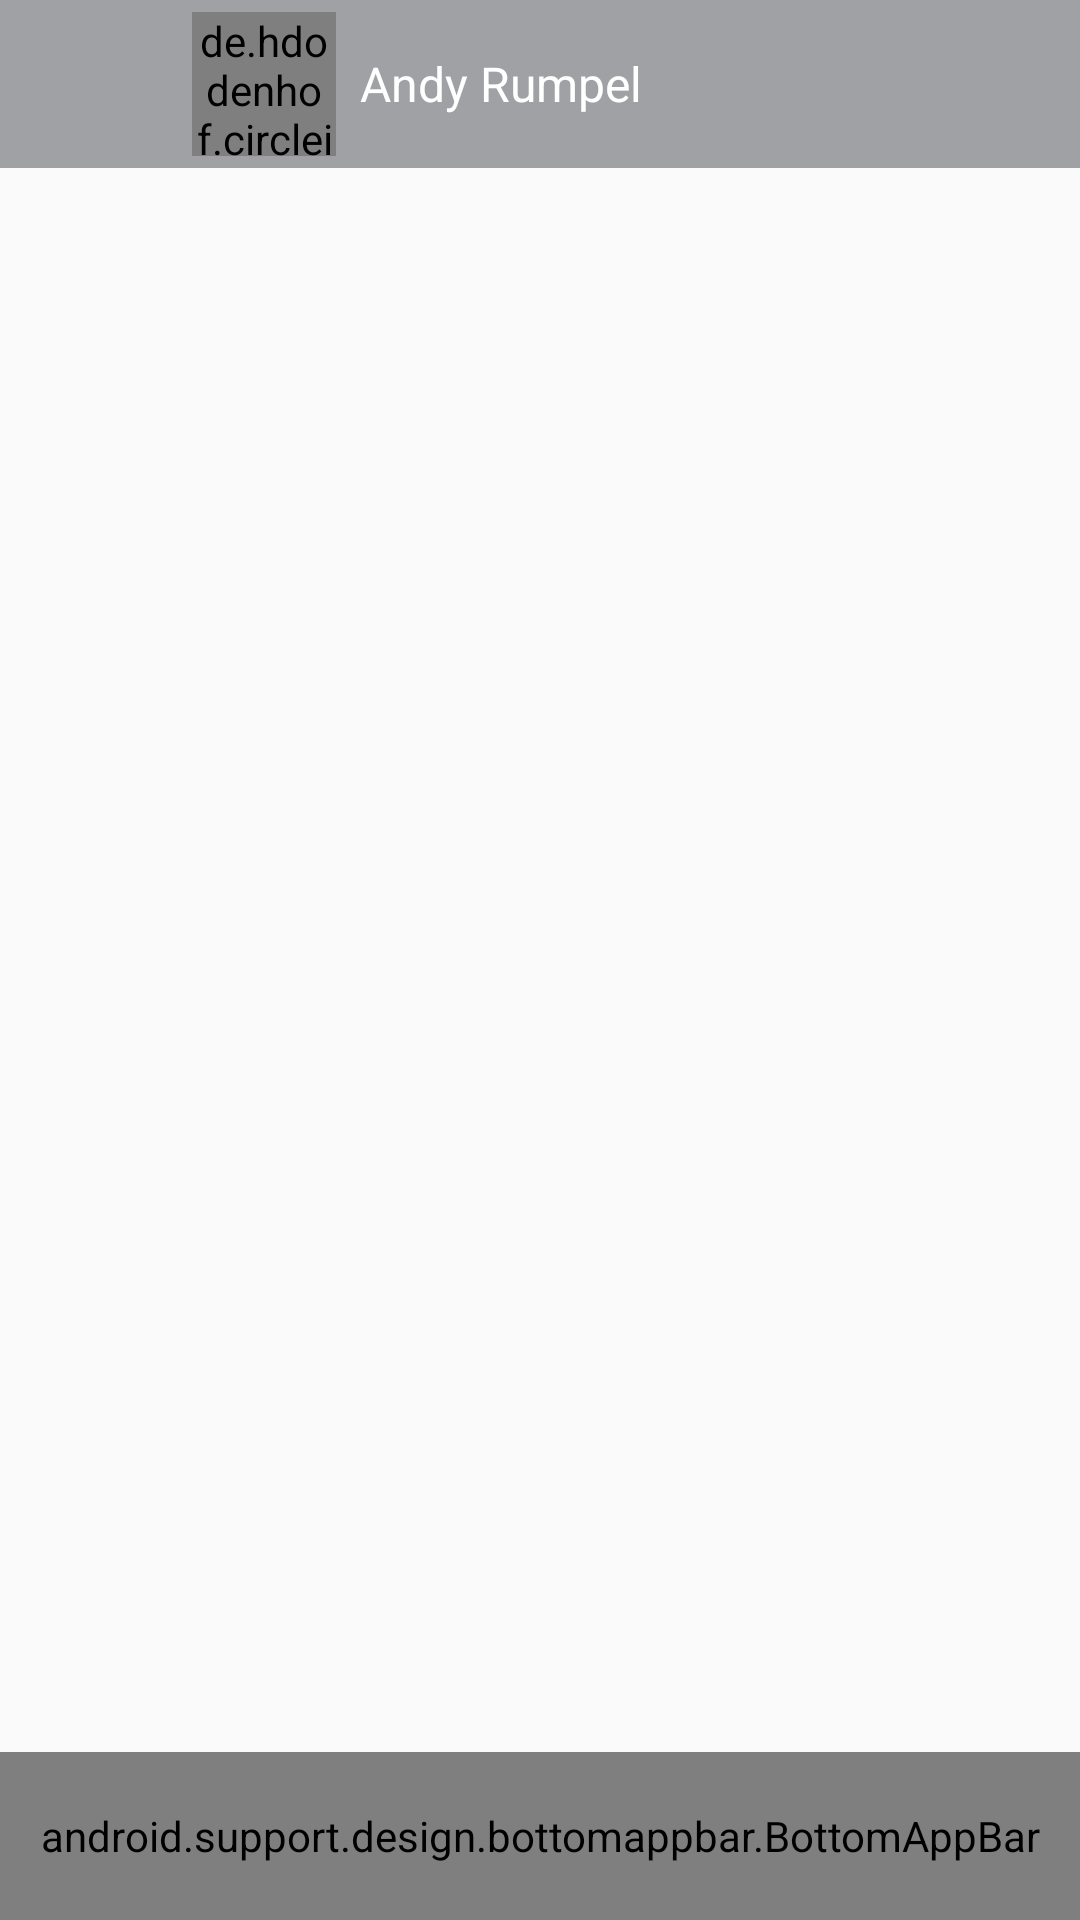

Write the Android layout XML for this screen, with the resource values it uses.
<!-- AndroidManifest.xml: application theme AppTheme -->
<!-- res/layout/activity_messages.xml -->
<?xml version="1.0" encoding="utf-8"?>
<RelativeLayout
        xmlns:android="http://schemas.android.com/apk/res/android"
        xmlns:tools="http://schemas.android.com/tools"
        xmlns:app="http://schemas.android.com/apk/res-auto"
        android:layout_width="match_parent"
        android:layout_height="match_parent"
        tools:context=".activities.MessagesActivity"
        android:fitsSystemWindows="true">

    <include
        android:id="@+id/messages_appbar"
        layout="@layout/appbar"/>

    <android.support.v7.widget.RecyclerView
            android:id="@+id/messages_recycler"
            android:layout_width="match_parent"
            android:layout_height="wrap_content"
            android:layout_below="@+id/messages_appbar"
            android:layout_above="@+id/bottombar"/>

    <android.support.design.widget.CoordinatorLayout
            android:layout_width="match_parent"
            android:layout_height="wrap_content"
            android:layout_alignParentBottom="true"
            android:id="@+id/bottombar">

        <android.support.design.bottomappbar.BottomAppBar
                android:layout_width="match_parent"
                android:layout_height="?attr/actionBarSize"
                android:background="@color/colorPrimary"
                android:layout_gravity="bottom"
                android:layout_weight="1">

            <android.support.constraint.ConstraintLayout
                    android:layout_width="match_parent"
                    android:layout_height="54dp"
                    android:background="@android:color/white"
                    android:id="@+id/constraintLayout"
                    android:layout_alignParentBottom="true">

                <ImageButton
                        android:id="@+id/msg_emoji_btn"
                        android:layout_width="54dp"
                        android:layout_height="54dp"
                        android:layout_alignParentBottom="true"
                        app:layout_constraintStart_toStartOf="parent"
                        app:layout_constraintBottom_toBottomOf="parent"
                        android:src="@drawable/ic_insert_emoticon_32dp"
                        android:background="?android:attr/selectableItemBackground"
                        app:layout_constraintTop_toTopOf="parent"/>

                <EditText
                        android:id="@+id/message_input_txt"
                        android:layout_width="0dp"
                        android:layout_height="wrap_content"
                        android:layout_alignParentBottom="true"
                        android:layout_alignStart="@id/msg_emoji_btn"
                        app:layout_constraintBottom_toBottomOf="parent"
                        app:layout_constraintEnd_toStartOf="@+id/msg_send_btn"
                        android:layout_marginEnd="8dp"
                        app:layout_constraintStart_toEndOf="@+id/msg_emoji_btn"
                        android:layout_marginStart="8dp"
                        android:inputType="textCapSentences"
                        android:background="@android:color/transparent"
                        android:hint="Введите ваше сообщение..."
                        app:layout_constraintTop_toTopOf="parent"/>

                <ImageButton
                        android:id="@+id/msg_send_btn"
                        android:layout_width="54dp"
                        android:layout_height="54dp"
                        android:layout_alignParentBottom="true"
                        android:layout_alignStart="@id/message_input_txt"
                        app:layout_constraintEnd_toEndOf="parent"
                        app:layout_constraintBottom_toBottomOf="parent"
                        android:src="@drawable/ic_send_32dp"
                        android:background="?android:attr/selectableItemBackground"
                        app:layout_constraintTop_toTopOf="parent"/>

            </android.support.constraint.ConstraintLayout>

        </android.support.design.bottomappbar.BottomAppBar>

    </android.support.design.widget.CoordinatorLayout>

</RelativeLayout>
<!-- res/layout/appbar.xml (included above) -->
<?xml version="1.0" encoding="utf-8"?>
<android.support.design.widget.AppBarLayout
        android:id="@+id/appbar"
        android:layout_width="match_parent"
        android:layout_height="?attr/actionBarSize"
        android:layout_alignParentTop="true"
        xmlns:android="http://schemas.android.com/apk/res/android"
        xmlns:app="http://schemas.android.com/apk/res-auto"
        android:theme="@style/AppTheme.AppBarOverlay">

    <FrameLayout
            android:layout_width="match_parent"
            android:layout_height="match_parent">

        <android.support.v7.widget.Toolbar
                android:layout_width="match_parent"
                android:layout_height="wrap_content"
                android:layout_gravity="center_vertical"
                app:popupTheme="@style/AppTheme.PopupOverlay"
                android:gravity="center">

            <ImageButton
                    android:id="@+id/messages_back_btn"
                    android:layout_width="48dp"
                    android:layout_height="48dp"
                    android:src="@drawable/ic_arrow_back_white_24dp"
                    android:background="?android:attr/selectableItemBackground"/>

            <de.hdodenhof.circleimageview.CircleImageView
                    android:id="@+id/message_avatar"
                    android:layout_width="48dp"
                    android:layout_height="48dp"
                    android:layout_marginEnd="8dp"/>

            <TextView
                    android:id="@+id/message_name_surname"
                    android:layout_width="wrap_content"
                    android:layout_height="wrap_content"
                    android:text="Andy Rumpel"
                    android:textSize="16dp"
                    android:textColor="@android:color/white"/>

        </android.support.v7.widget.Toolbar>

    </FrameLayout>

</android.support.design.widget.AppBarLayout>
<!-- resources referenced by this layout -->
<resources>
  <color name="colorPrimary">#A0A1A5</color>
  <!-- drawable ic_insert_emoticon_32dp (drawable) -->
  <vector android:height="32dp" android:tint="#A0A1A5"
      android:viewportHeight="24.0" android:viewportWidth="24.0"
      android:width="32dp" xmlns:android="http://schemas.android.com/apk/res/android">
      <path android:fillColor="#FF000000" android:pathData="M11.99,2C6.47,2 2,6.48 2,12s4.47,10 9.99,10C17.52,22 22,17.52 22,12S17.52,2 11.99,2zM12,20c-4.42,0 -8,-3.58 -8,-8s3.58,-8 8,-8 8,3.58 8,8 -3.58,8 -8,8zM15.5,11c0.83,0 1.5,-0.67 1.5,-1.5S16.33,8 15.5,8 14,8.67 14,9.5s0.67,1.5 1.5,1.5zM8.5,11c0.83,0 1.5,-0.67 1.5,-1.5S9.33,8 8.5,8 7,8.67 7,9.5 7.67,11 8.5,11zM12,17.5c2.33,0 4.31,-1.46 5.11,-3.5L6.89,14c0.8,2.04 2.78,3.5 5.11,3.5z"/>
  </vector>
  <!-- drawable ic_send_32dp (drawable) -->
  <vector android:height="32dp" android:tint="#A0A1A5"
      android:viewportHeight="24.0" android:viewportWidth="24.0"
      android:width="32dp" xmlns:android="http://schemas.android.com/apk/res/android">
      <path android:fillColor="#FF000000" android:pathData="M2.01,21L23,12 2.01,3 2,10l15,2 -15,2z"/>
  </vector>
  <style name="AppTheme.AppBarOverlay" parent="ThemeOverlay.AppCompat.Dark.ActionBar" />
  <style name="AppTheme.PopupOverlay" parent="ThemeOverlay.AppCompat.Light" />
  <style name="AppTheme" parent="Theme.AppCompat.Light.NoActionBar">
          
          <item name="colorPrimary">@color/colorPrimary</item>
          <item name="colorPrimaryDark">@color/colorPrimaryDark</item>
          <item name="android:itemBackground">@color/colorPrimary</item>
      </style>
  <color name="colorPrimaryDark">#ACACAC</color>
</resources>
